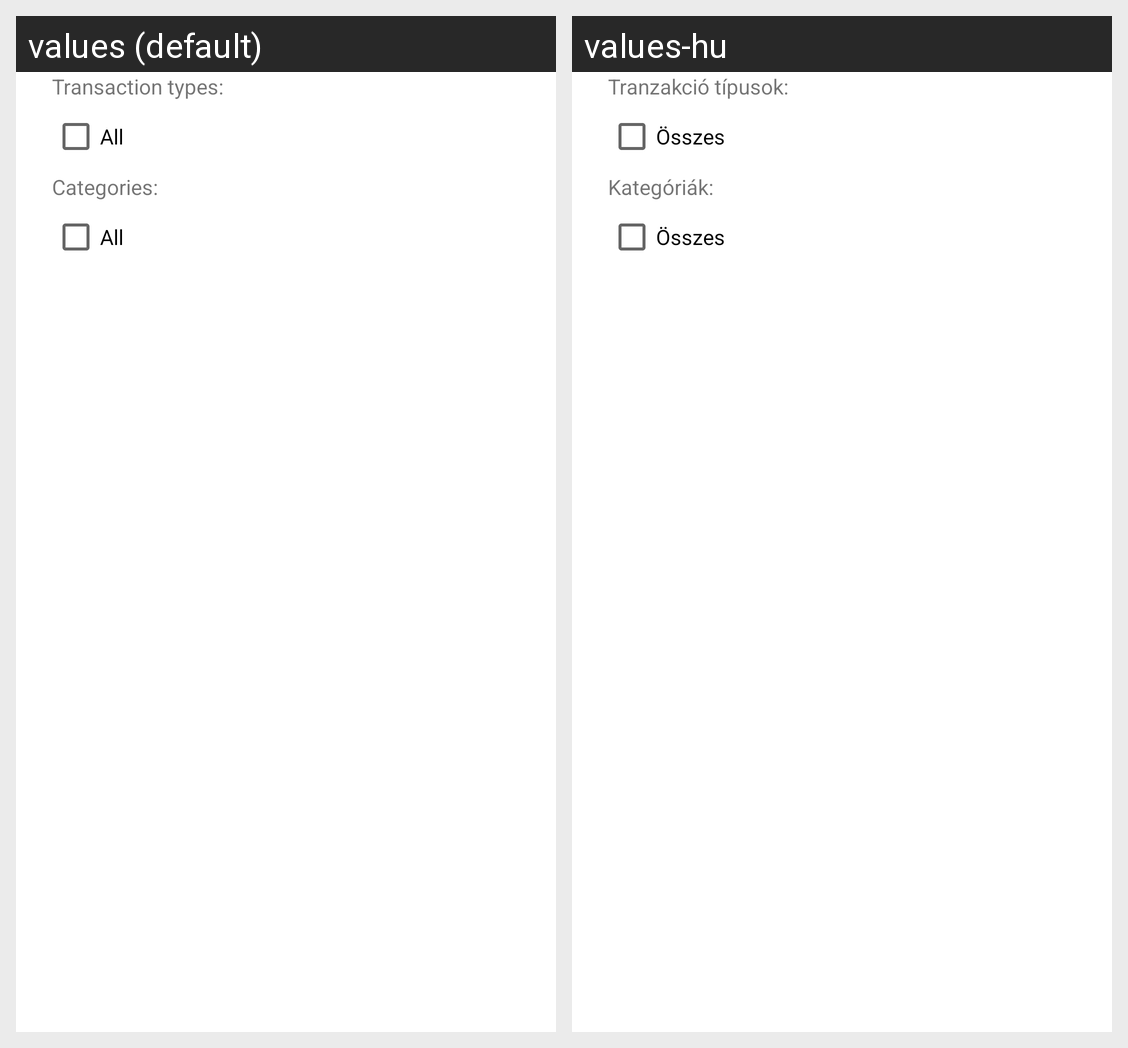

Locale-by-locale string values for the Android screen shown in this grid:
Android screen res/layout/dialog_filter.xml rendered under 2 locales, left to right: values (default), values-hu. Device: Nexus 5 (rendered at 1080×1920; each locale shown at half size, 540×960, under a caption strip naming it); theme Theme.ExpenseTracker.
Strings drawn on this screen, with the default value and each locale's value (text and hints the layout hard-codes, and strings that could not be matched under every locale, appear in the picture but are not listed):

transaction_types
  values: Transaction types:
  values-hu: Tranzakció típusok:

all
  values: All
  values-hu: Összes

categories
  values: Categories:
  values-hu: Kategóriák:
